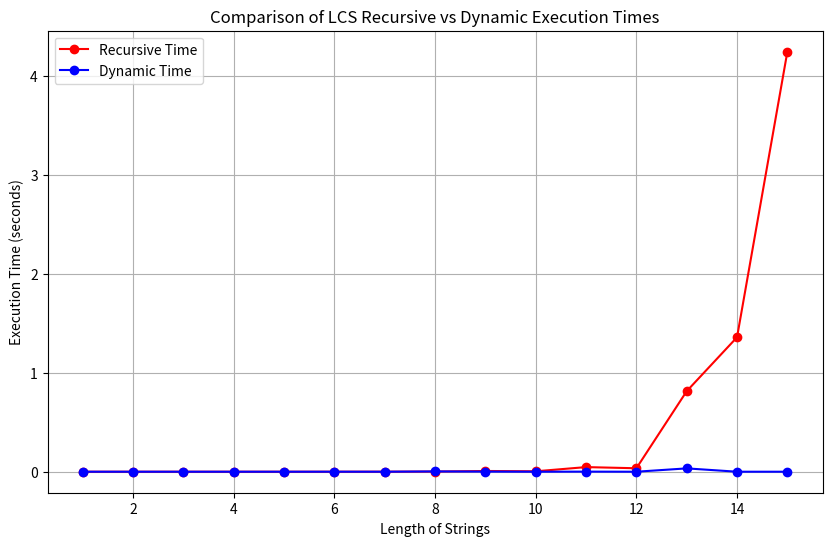

Here is the Python script that generated this plot:
import matplotlib.pyplot as plt

# Data for lengths and execution times
lengths = [1, 2, 3, 4, 5, 6, 7, 8, 9, 10, 11, 12, 13, 14, 15]
recursive_times = [6.931e-06, 2.738e-06, 5.989e-06, 1.7052e-05, 3.0149e-05, 0.000128385, 0.000435196, 0.00178298, 0.00757422, 0.0044022, 0.0467692, 0.0350002, 0.814793, 1.36013, 4.24824]
dynamic_times = [3.433e-06, 3.568e-06, 9.028e-06, 9.629e-06, 4.8893e-05, 0.000209545, 8.0684e-05, 0.00297868, 0.00127064, 0.000117138, 0.0009498, 2.9905e-05, 0.0337586, 6.2721e-05, 5.7406e-05]

# Create the plot
plt.figure(figsize=(10, 6))
plt.plot(lengths, recursive_times, label="Recursive Time", marker='o', color='r')
plt.plot(lengths, dynamic_times, label="Dynamic Time", marker='o', color='b')

# Add labels and title
plt.xlabel('Length of Strings')
plt.ylabel('Execution Time (seconds)')
plt.title('Comparison of LCS Recursive vs Dynamic Execution Times')
plt.legend()

# Display the plot
plt.grid(True)
plt.show()
